The GitHub repository adb-coding/sdrogo-corse-dashboard contains a labelled image folder "dataset" with 2 categories: leaderboard, not leaderboard. Examples follow, each with its label.

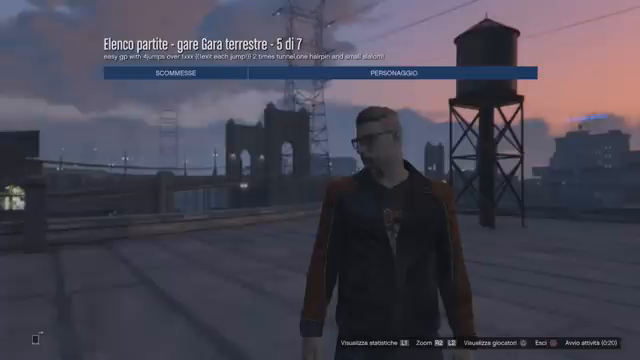
Label: not leaderboard

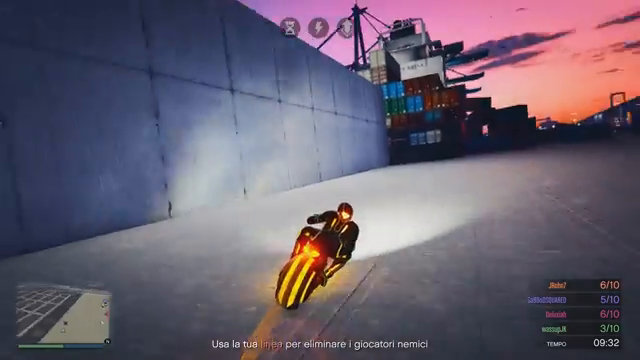
Label: not leaderboard

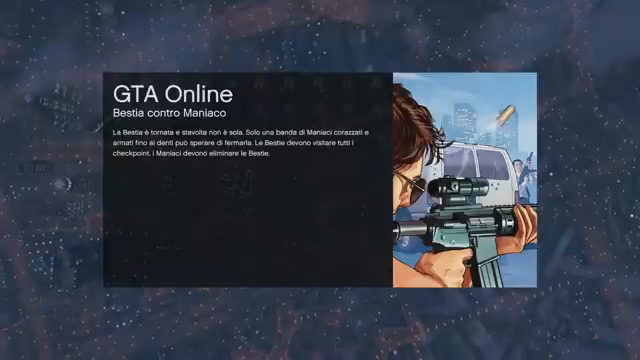
Label: not leaderboard

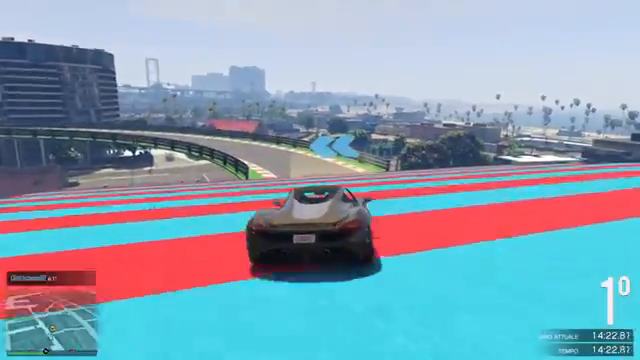
Label: not leaderboard

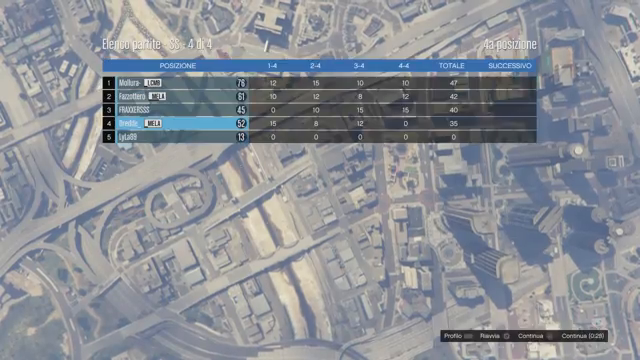
Label: leaderboard

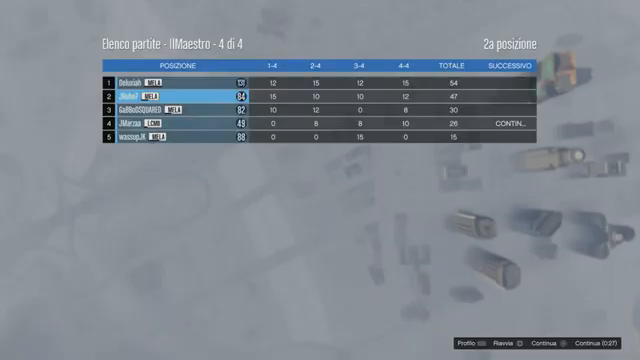
Label: leaderboard
